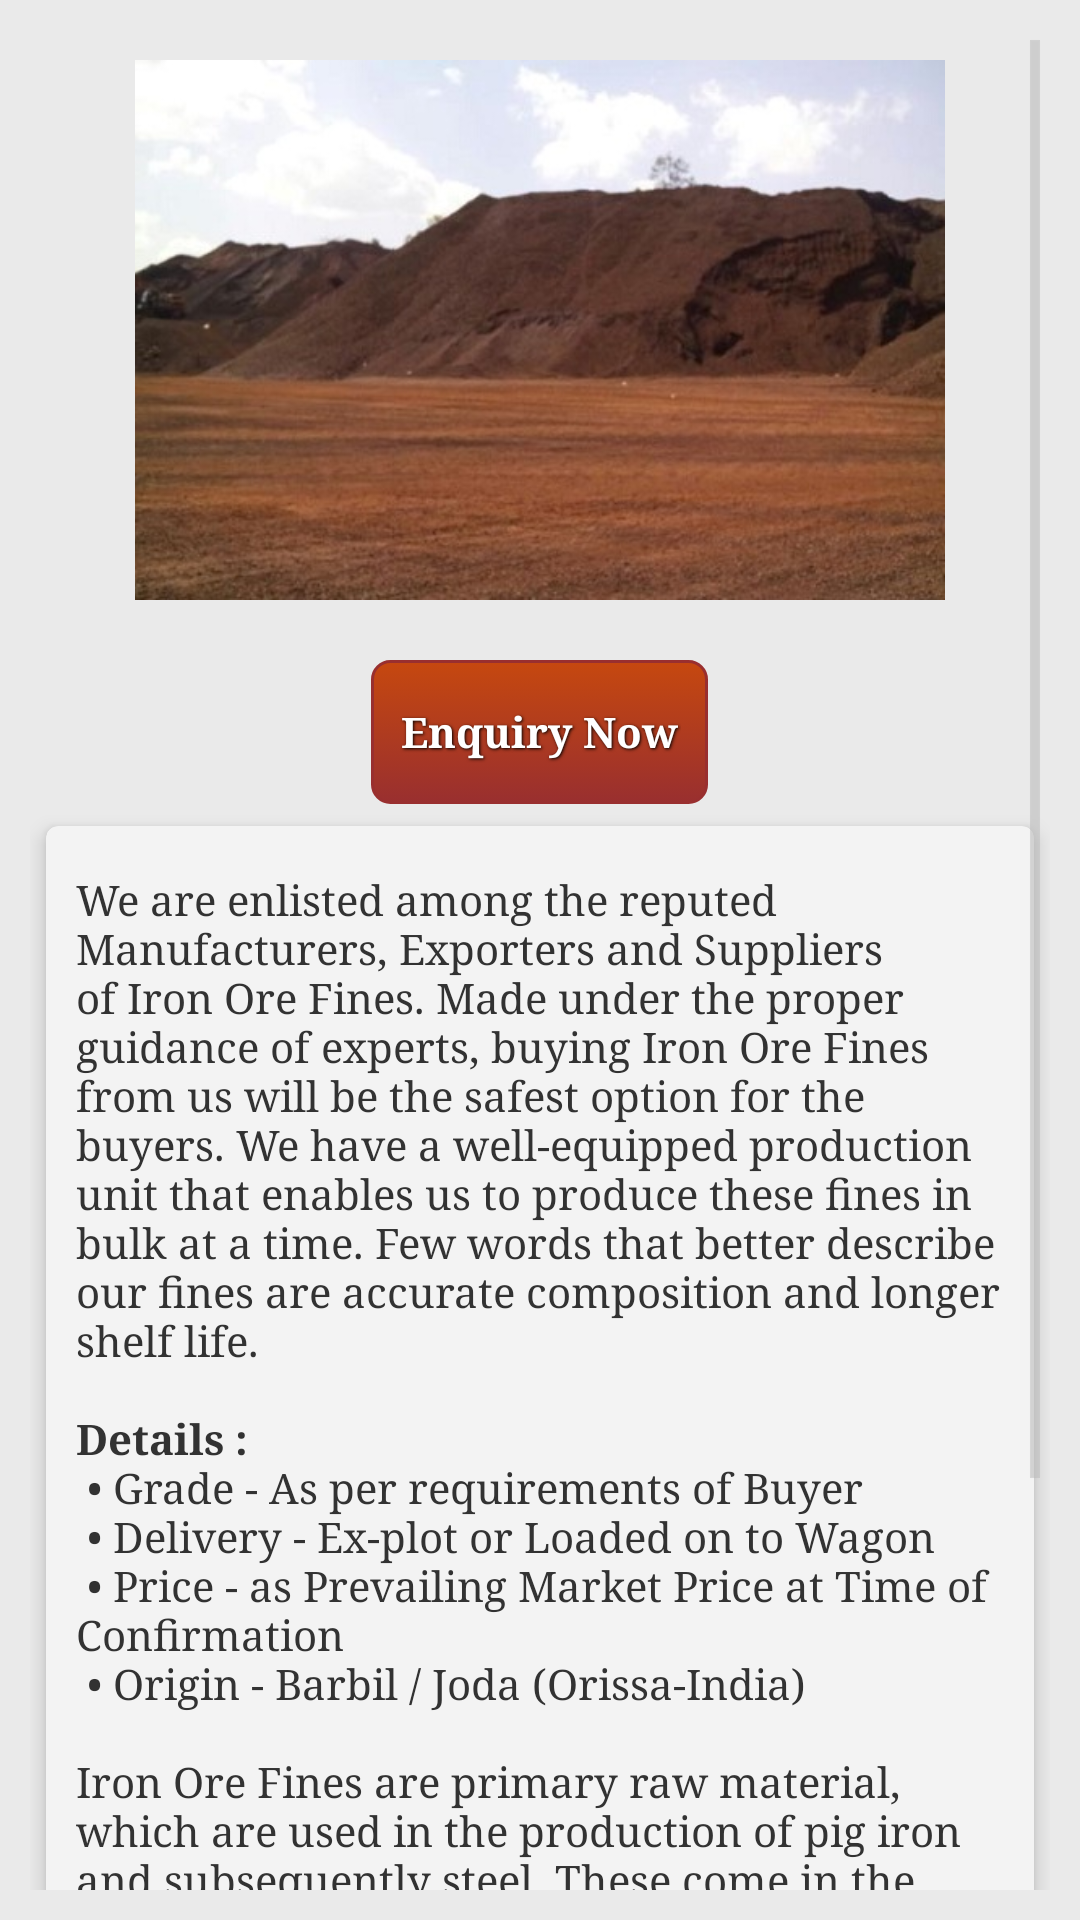

This screen was rendered from an Android layout file. Write that file and the resources it references.
<!-- AndroidManifest.xml: application theme MyTheme -->
<!-- res/layout/fragment_iron__ore__fines.xml -->
<ScrollView xmlns:android="http://schemas.android.com/apk/res/android"
    xmlns:tools="http://schemas.android.com/tools" android:layout_width="match_parent"
    android:layout_height="match_parent"
    android:padding="10dp"
    android:background="@color/blue"
    tools:context="tech.vmmpl.com.vaaishnomaametalinks.Ore.Iron_Ore_Fines">

    <LinearLayout
        android:orientation="vertical"
        android:layout_width="match_parent"
        android:layout_height="match_parent">

        <ImageView
            android:id="@+id/img"
            android:src="@drawable/fines3"
            android:padding="10dp"
            android:background="@drawable/customborder"
            android:layout_centerHorizontal="true"
            android:layout_width="match_parent"
            android:layout_height="200dp" />

        <Button
            style="@style/button_text"
            android:layout_below="@+id/img"
            android:layout_centerHorizontal="true"
            android:id="@+id/inquiry"
            android:text="Enquiry Now"
            android:layout_gravity="center"
            android:background="@drawable/layout_bg"
            android:layout_width="wrap_content"
            android:layout_height="wrap_content" />

        <android.support.v7.widget.CardView
            xmlns:app="http://schemas.android.com/apk/res-auto"
            android:layout_width="match_parent"
            android:layout_height="match_parent"
            app:cardUseCompatPadding="true"
            app:cardElevation="4dp"
            app:cardCornerRadius="4dp" >

            <TextView
                android:layout_below="@+id/inquiry"
                android:id="@+id/text"
                android:padding="10dp"
                android:text="@string/Iron_ore_fines"
                android:textSize="14sp"
                android:layout_marginTop="5dp"
                android:layout_width="match_parent"
                android:layout_height="wrap_content" />


        </android.support.v7.widget.CardView>


    </LinearLayout>


</ScrollView>
<!-- resources referenced by this layout -->
<resources>
  <color name="blue">#eaeaea</color>
  <string name="Iron_ore_fines">We are enlisted among the reputed Manufacturers, Exporters and Suppliers of Iron Ore Fines. Made under the proper guidance of experts, buying Iron Ore Fines from us will be the safest option for the buyers. We have a well-equipped production unit that enables us to produce these fines in bulk at a time. Few words that better describe our fines are accurate composition and longer shelf life.
  
          \n\n<b>Details : </b> \n
   \u2022 Grade - As per requirements of Buyer\n
   \u2022 Delivery - Ex-plot or Loaded on to Wagon\n
   \u2022 Price - as Prevailing Market Price at Time of Confirmation\n
   \u2022 Origin - Barbil / Joda (Orissa-India)
  
          \n\nIron Ore Fines are primary raw material, which are used in the production of pig iron and subsequently steel. These come in the form of minerals and rocks. We acquire Iron Ore Fines from prominent and experienced vendors, who are chosen on their market understanding and experience. Thus, these are hugely appreciated among the prestigious customers.\n
  
  
          \n<b>Properties of  Iron Ore Fines</b>\n
          •	High iron content\n
  •	Minimal moisture
  
      </string>
  <style name="button_text">
              <item name="android:layout_width">fill_parent</item>
              <item name="android:layout_height">wrap_content</item>
              <item name="android:textColor">#ffffff</item>
              <item name="android:gravity">center</item>
              <item name="android:layout_marginTop">10dp</item>
              <item name="android:textSize">14dp</item>
              <item name="android:textStyle">bold</item>
              <item name="android:shadowColor">#000000</item>
              <item name="android:shadowDx">1</item>
              <item name="android:shadowDy">1</item>
              <item name="android:shadowRadius">2</item>
  
  
          </style>
  <style name="MyTheme" parent="@android:style/Theme.Holo.Light">
          <item name="android:actionBarStyle">@style/MyActionBar</item>
          <item name="android:homeAsUpIndicator">@drawable/ic_action_previous_item</item>
          <item name="android:typeface">serif</item>
      </style>
  <style name="MyActionBar" parent="@android:style/Widget.Holo.Light.ActionBar">
              <item name="android:background">@color/address_check</item>
              <item name="android:displayOptions">showHome|homeAsUp|showTitle</item>
              <item name="displayOptions">showHome|homeAsUp|showTitle</item>
              <item name="android:icon">@android:color/transparent</item>
              <item name="android:titleTextStyle">@style/MyTheme.ActionBar.TitleTextStyle</item>
          </style>
  <color name="address_check">#016895</color>
  <style name="MyTheme.ActionBar.TitleTextStyle" parent="@android:style/TextAppearance.Holo.Widget.ActionBar.Title">
          <item name="android:textColor">@android:color/transparent</item>
          <item name="android:textSize">12sp</item>
          <item name="android:textStyle">bold</item>
      </style>
</resources>
